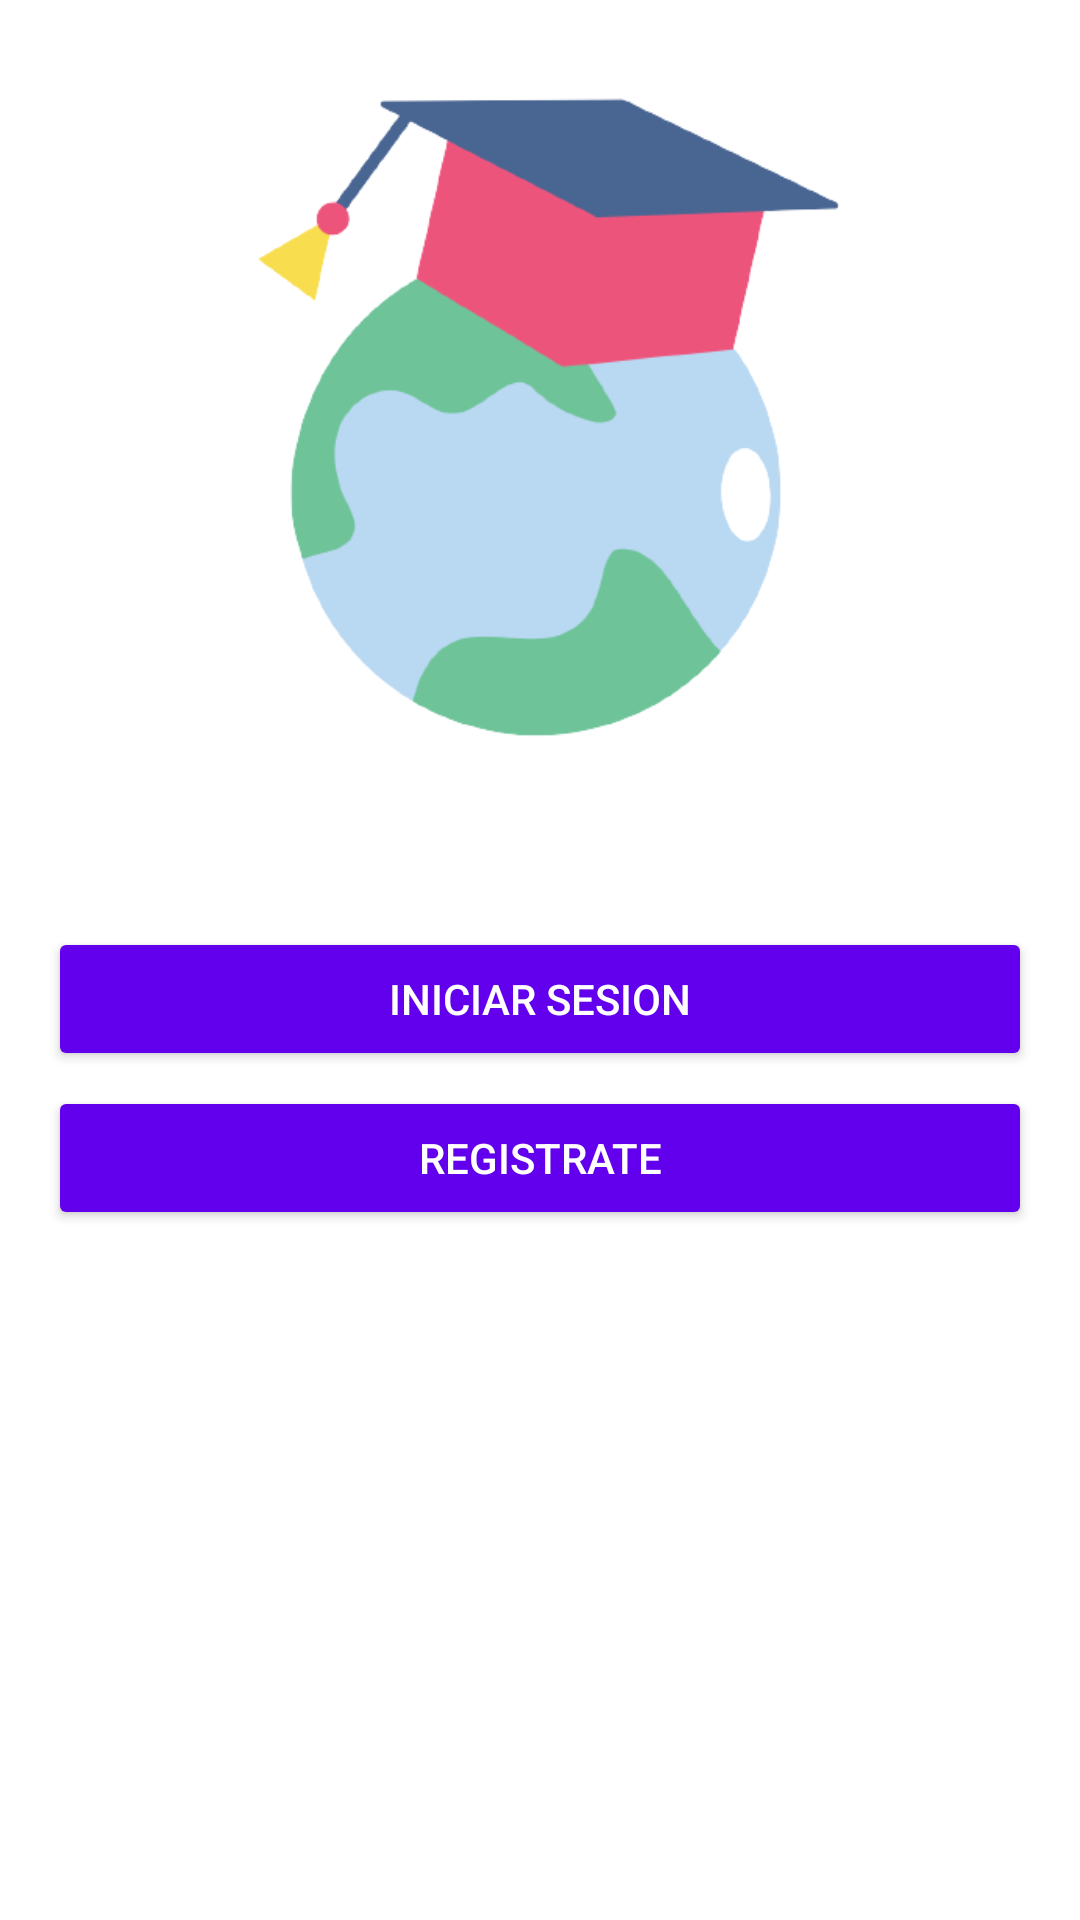

Write the Android layout XML for this screen, with the resource values it uses.
<!-- AndroidManifest.xml: activity theme Theme.AppCompat.DayNight.NoActionBar -->
<!-- res/layout/activity_main.xml -->
<?xml version="1.0" encoding="utf-8"?>
<RelativeLayout xmlns:android="http://schemas.android.com/apk/res/android"
    xmlns:app="http://schemas.android.com/apk/res-auto"
    xmlns:tools="http://schemas.android.com/tools"
    android:layout_width="match_parent"
    android:layout_height="match_parent"
    android:background="#fff"
    tools:context=".MainActivity">

    <ImageView
        android:layout_width="300dp"
        android:layout_height="300dp"
        android:layout_above="@+id/iniciar_sesion"
        android:layout_alignParentStart="true"
        android:layout_alignParentEnd="true"
        android:layout_marginStart="50dp"
        android:layout_marginEnd="50dp"
        android:layout_marginBottom="30dp"
        android:src="@drawable/logoapp" />

    <Button
        android:id="@+id/iniciar_sesion"
        android:layout_width="match_parent"
        android:layout_height="wrap_content"
        android:layout_above="@+id/registrate"
        android:layout_marginStart="16dp"
        android:layout_marginEnd="16dp"
        android:textColor="@color/white"
        android:backgroundTint="@color/purple_500"
        android:layout_marginBottom="5dp"
        android:text="@string/iniciar_sesion" />

    <Button
        android:id="@+id/registrate"
        android:layout_width="match_parent"
        android:layout_height="wrap_content"
        android:layout_alignParentBottom="true"
        android:layout_marginStart="16dp"
        android:textColor="@color/white"
        android:backgroundTint="@color/purple_500"
        android:layout_marginEnd="16dp"
        android:layout_marginBottom="230dp"
        android:text="@string/registrate" />

</RelativeLayout>
<!-- resources referenced by this layout -->
<resources>
  <!-- drawable logoapp: png bitmap (drawable, 27649 bytes) -->
  <string name="iniciar_sesion">Iniciar sesion</string>
  <string name="registrate">Registrate</string>
  <!-- not gathered from this repository: default colours our renderer supplied (Android Studio template values) -->
  <color name="purple_500">#FF6200EE</color>
  <color name="white">#FFFFFFFF</color>
</resources>
